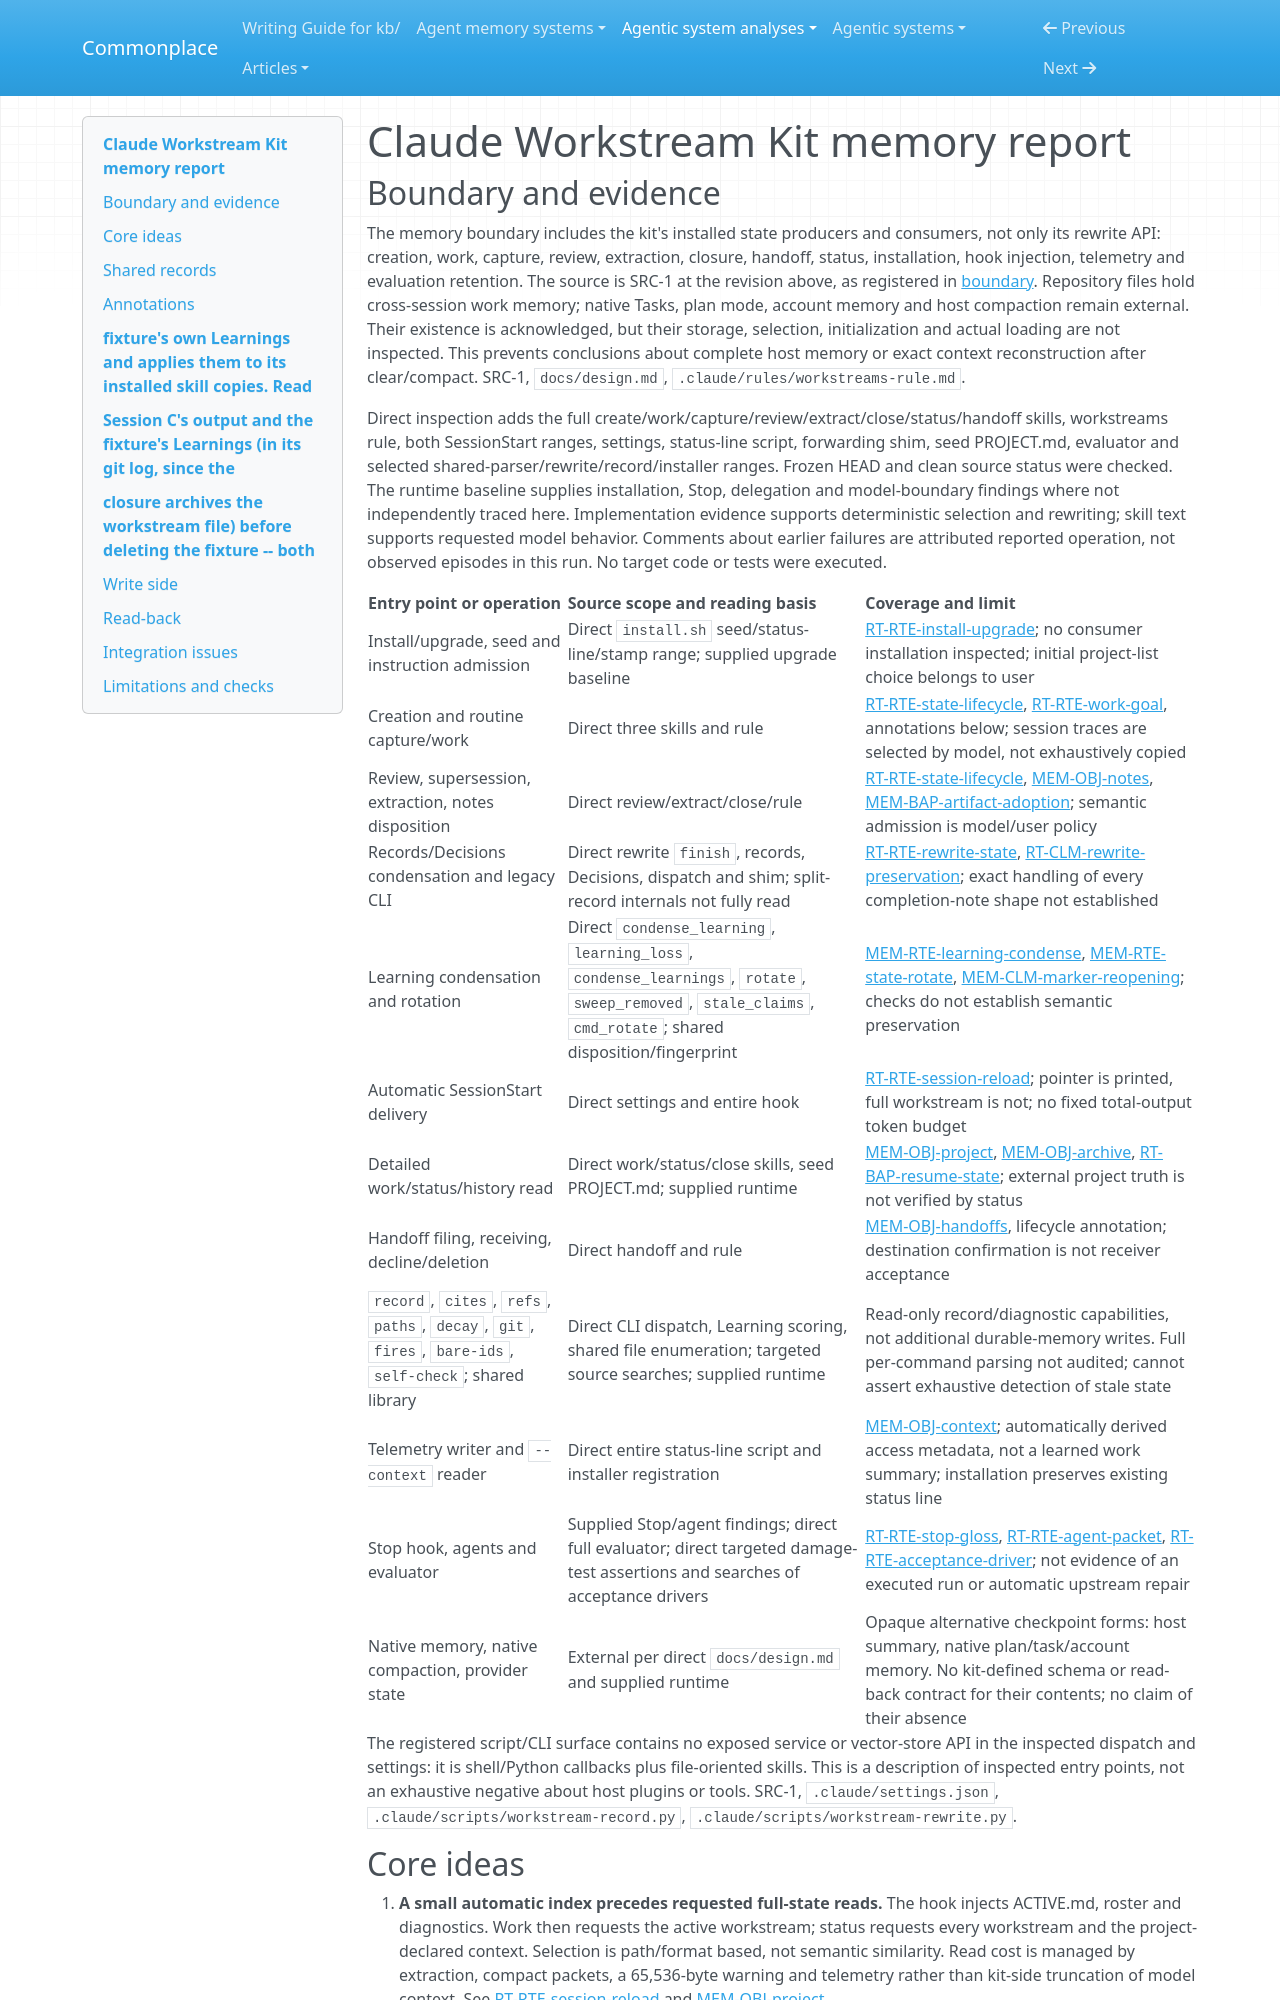

repository: zby/commonplace · page: agentic-system-analyses/retained/christophera--claude-workstream-kit/memory/index.html · generator: mkdocs

---
type: agentic-system-analyses/types/agentic-system-memory-report.md
description: "Claude Workstream Kit memory: Git-backed work records, selective reload, extraction, condensation, rotation and handoff admission."
run-id: AAS-2026-10-15-claude-workstream-kit-103204afa1ab-01
source-identity: https://github.com/ChristopherA/claude-workstream-kit
reviewed-boundary: "15705c38a4fffb206b868b3e6bc5ffb4fd8b9d64"
---

# Claude Workstream Kit memory report
